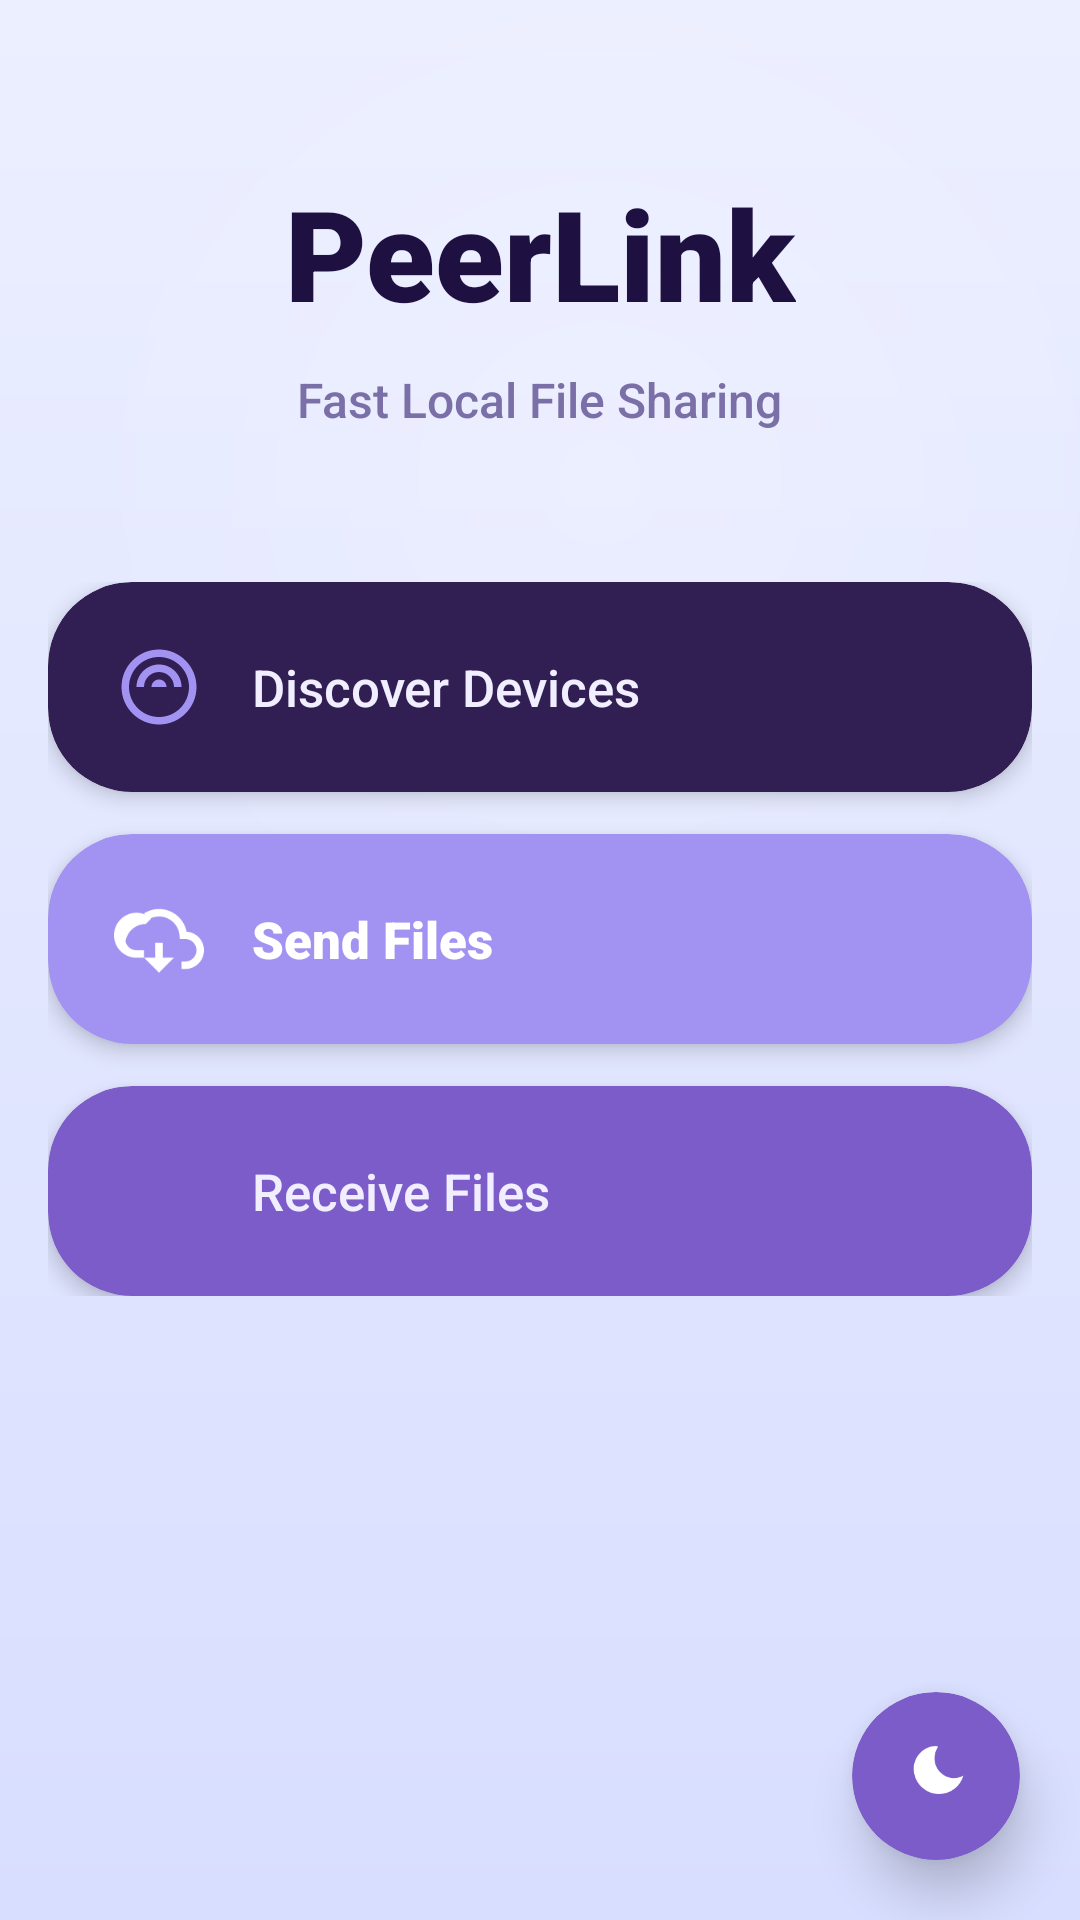

Produce the Android XML layout that renders to this screen, including the resource entries it uses.
<!-- AndroidManifest.xml: application theme Theme.PeerLink -->
<!-- res/layout/activity_main.xml -->
<?xml version="1.0" encoding="utf-8"?>
<androidx.constraintlayout.widget.ConstraintLayout xmlns:android="http://schemas.android.com/apk/res/android"
    xmlns:app="http://schemas.android.com/apk/res-auto"
    xmlns:tools="http://schemas.android.com/tools"
    android:layout_width="match_parent"
    android:layout_height="match_parent"
    android:background="@drawable/bg_screen_gradient"
    android:fitsSystemWindows="true"
    tools:context=".Activity.MainActivity">

    <TextView
        android:id="@+id/tvTitle"
        android:layout_width="wrap_content"
        android:layout_height="wrap_content"
        android:layout_marginTop="56dp"
        android:fontFamily="sans-serif-black"
        android:text="@string/app_name"
        android:textColor="@color/text_primary_light_bg"
        android:textSize="42sp"
        app:layout_constraintEnd_toEndOf="parent"
        app:layout_constraintStart_toStartOf="parent"
        app:layout_constraintTop_toTopOf="parent" />

    <TextView
        android:id="@+id/tvSubtitle"
        android:layout_width="wrap_content"
        android:layout_height="wrap_content"
        android:layout_marginTop="10dp"
        android:fontFamily="sans-serif-medium"
        android:text="@string/app_description"
        android:textColor="@color/text_secondary_light_bg"
        android:textSize="16sp"
        app:layout_constraintEnd_toEndOf="parent"
        app:layout_constraintStart_toStartOf="parent"
        app:layout_constraintTop_toBottomOf="@id/tvTitle" />

    <LinearLayout
        android:id="@+id/buttonsContainer"
        android:layout_width="0dp"
        android:layout_height="wrap_content"
        android:background="@android:color/transparent"
        android:elevation="0dp"
        android:layout_marginStart="16dp"
        android:layout_marginTop="50dp"
        android:layout_marginEnd="16dp"
        android:orientation="vertical"
        app:layout_constraintBottom_toBottomOf="parent"
        app:layout_constraintEnd_toEndOf="parent"
        app:layout_constraintStart_toStartOf="parent"
        app:layout_constraintTop_toBottomOf="@id/tvSubtitle"
        app:layout_constraintVertical_bias="0">

        <androidx.cardview.widget.CardView
            android:id="@+id/cardDiscoverDevices"
            android:layout_width="match_parent"
            android:layout_height="wrap_content"
            android:layout_marginBottom="14dp"
            android:clickable="true"
            android:focusable="true"
            android:foreground="?android:attr/selectableItemBackground"
            app:cardBackgroundColor="@color/surface_dark"
            app:cardCornerRadius="28dp"
            app:cardElevation="4dp">

            <LinearLayout
                android:layout_width="match_parent"
                android:layout_height="wrap_content"
                android:gravity="center_vertical"
                android:orientation="horizontal"
                android:paddingStart="22dp"
                android:paddingTop="20dp"
                android:paddingEnd="22dp"
                android:paddingBottom="20dp">

                <ImageView
                    android:layout_width="30dp"
                    android:layout_height="30dp"
                    android:src="@drawable/ic_radar"
                    app:tint="@color/accent_warm" />

                <TextView
                    android:layout_width="0dp"
                    android:layout_height="wrap_content"
                    android:layout_marginStart="16dp"
                    android:layout_weight="1"
                    android:fontFamily="sans-serif-medium"
                    android:text="@string/discover_btn"
                    android:textColor="@color/text_primary_dark_bg"
                    android:textSize="17sp" />

                <ImageView
                    android:layout_width="18dp"
                    android:layout_height="18dp"
                    android:src="@drawable/ic_arrow_right"
                    app:tint="@color/text_secondary_dark_bg" />
            </LinearLayout>
        </androidx.cardview.widget.CardView>

        <androidx.cardview.widget.CardView
            android:id="@+id/cardSendFile"
            android:layout_width="match_parent"
            android:layout_height="wrap_content"
            android:layout_marginBottom="14dp"
            android:clickable="true"
            android:focusable="true"
            android:foreground="?android:attr/selectableItemBackground"
            app:cardBackgroundColor="@color/accent_warm"
            app:cardCornerRadius="28dp"
            app:cardElevation="4dp">

            <LinearLayout
                android:layout_width="match_parent"
                android:layout_height="wrap_content"
                android:gravity="center_vertical"
                android:orientation="horizontal"
                android:paddingStart="22dp"
                android:paddingTop="20dp"
                android:paddingEnd="22dp"
                android:paddingBottom="20dp">

                <ImageView
                    android:layout_width="30dp"
                    android:layout_height="30dp"
                    android:src="@drawable/ic_upload"
                    app:tint="@color/white" />

                <TextView
                    android:layout_width="0dp"
                    android:layout_height="wrap_content"
                    android:layout_marginStart="16dp"
                    android:layout_weight="1"
                    android:fontFamily="sans-serif-black"
                    android:text="@string/send_btn"
                    android:textColor="@color/white"
                    android:textSize="17sp" />

                <ImageView
                    android:layout_width="18dp"
                    android:layout_height="18dp"
                    android:src="@drawable/ic_arrow_right"
                    app:tint="@color/white" />
            </LinearLayout>
        </androidx.cardview.widget.CardView>

        <androidx.cardview.widget.CardView
            android:id="@+id/cardReceiveFile"
            android:layout_width="match_parent"
            android:layout_height="wrap_content"
            android:clickable="true"
            android:focusable="true"
            android:foreground="?android:attr/selectableItemBackground"
            app:cardBackgroundColor="@color/surface_dark_alt"
            app:cardCornerRadius="28dp"
            app:cardElevation="4dp">

            <LinearLayout
                android:layout_width="match_parent"
                android:layout_height="wrap_content"
                android:gravity="center_vertical"
                android:orientation="horizontal"
                android:paddingStart="22dp"
                android:paddingTop="20dp"
                android:paddingEnd="22dp"
                android:paddingBottom="20dp">

                <ImageView
                    android:layout_width="30dp"
                    android:layout_height="30dp"
                    android:src="@drawable/ic_download"
                    app:tint="@color/accent_primary" />

                <TextView
                    android:layout_width="0dp"
                    android:layout_height="wrap_content"
                    android:layout_marginStart="16dp"
                    android:layout_weight="1"
                    android:fontFamily="sans-serif-medium"
                    android:text="@string/receive_btn"
                    android:textColor="@color/text_primary_dark_bg"
                    android:textSize="17sp" />

                <ImageView
                    android:layout_width="18dp"
                    android:layout_height="18dp"
                    android:src="@drawable/ic_arrow_right"
                    app:tint="@color/text_secondary_dark_bg" />
            </LinearLayout>
        </androidx.cardview.widget.CardView>

    </LinearLayout>

    <androidx.cardview.widget.CardView
        android:id="@+id/btnThemeToggle"
        android:layout_width="56dp"
        android:layout_height="56dp"
        android:layout_marginEnd="20dp"
        android:layout_marginBottom="20dp"
        android:clickable="true"
        android:focusable="true"
        android:foreground="?android:attr/selectableItemBackgroundBorderless"
        app:cardBackgroundColor="@color/surface_dark_alt"
        app:cardCornerRadius="28dp"
        app:cardElevation="10dp"
        app:layout_constraintBottom_toBottomOf="parent"
        app:layout_constraintEnd_toEndOf="parent">

        <ImageView
            android:id="@+id/ivThemeToggle"
            android:layout_width="24dp"
            android:layout_height="wrap_content"
            android:layout_gravity="center"
            android:contentDescription="@string/toggle_theme"
            android:src="@drawable/ic_theme_moon"
            app:tint="@color/white" />

    </androidx.cardview.widget.CardView>

</androidx.constraintlayout.widget.ConstraintLayout>
<!-- resources referenced by this layout -->
<resources>
  <color name="accent_primary">#8B7FF0</color>
  <color name="accent_warm">#A292F2</color>
  <color name="surface_dark">#311E52</color>
  <color name="surface_dark_alt">#7B5CC8</color>
  <color name="text_primary_dark_bg">#F0EEFF</color>
  <color name="text_primary_light_bg">#1E1040</color>
  <color name="text_secondary_dark_bg">#C5B8F8</color>
  <color name="text_secondary_light_bg">#7B6FA8</color>
  <color name="white">#FFFFFFFF</color>
  <!-- drawable ic_radar (drawable) -->
  <?xml version="1.0" encoding="utf-8"?>
  <vector xmlns:android="http://schemas.android.com/apk/res/android"
      android:width="24dp"
      android:height="24dp"
      android:viewportWidth="24"
      android:viewportHeight="24">
      <path
          android:fillColor="#FFFFFF"
          android:pathData="M12,2C6.48,2 2,6.48 2,12s4.48,10 10,10 10,-4.48 10,-10S17.52,2 12,2zM12,20c-4.42,0 -8,-3.58 -8,-8s3.58,-8 8,-8 8,3.58 8,8 -3.58,8 -8,8zM12,6c-3.31,0 -6,2.69 -6,6h2c0,-2.21 1.79,-4 4,-4s4,1.79 4,4h2c0,-3.31 -2.69,-6 -6,-6zM12,10c-1.1,0 -2,0.9 -2,2h4c0,-1.1 -0.9,-2 -2,-2z"/>
  </vector>
  <!-- drawable ic_theme_moon (drawable) -->
  <?xml version="1.0" encoding="utf-8"?>
  <vector xmlns:android="http://schemas.android.com/apk/res/android"
      android:width="24dp"
      android:height="24dp"
      android:viewportWidth="24"
      android:viewportHeight="24">
      <path
          android:fillColor="#FFFFFFFF"
          android:pathData="M12.2,2C8,2 4.6,5.4 4.6,9.6c0,4.7 3.8,8.4 8.4,8.4 3.8,0 7.1,-2.5 8.1,-6.1 -0.9,0.5 -1.9,0.8 -3,0.8 -3.6,0 -6.6,-2.9 -6.6,-6.6 0,-1.3 0.4,-2.6 1.1,-3.7C12.5,2 12.4,2 12.2,2z" />
  </vector>
  <!-- drawable ic_upload (drawable) -->
  <?xml version="1.0" encoding="utf-8"?>
  <vector xmlns:android="http://schemas.android.com/apk/res/android"
      android:width="24dp"
      android:height="24dp"
      android:viewportWidth="24"
      android:viewportHeight="24">
      <path
          android:fillColor="#FFFFFF"
          android:pathData="M19.35,10.04C18.67,6.59 15.64,4 12,4c-1.48,0 -2.85,0.43 -4.01,1.17l1.46,1.46C10.21,6.23 11.08,6 12,6c3.04,0 5.5,2.46 5.5,5.5v0.5H19c1.66,0 3,1.34 3,3s-1.34,3 -3,3h-1v2h1c2.76,0 5,-2.24 5,-5 0,-2.64 -2.05,-4.78 -4.65,-4.96zM3,13.5C3,10.46 5.46,8 8.5,8l1.41,-1.41C8.76,5.55 7.43,5 6,5c-3.31,0 -6,2.69 -6,6s2.69,6 6,6h2v-2H6c-1.66,0 -3,-1.34 -3,-3zM13,17v-4h-2v4H8l4,4 4,-4h-3z"/>
  </vector>
  <string name="app_description">Fast Local File Sharing</string>
  <string name="app_name">PeerLink</string>
  <string name="discover_btn">Discover Devices</string>
  <string name="receive_btn">Receive Files</string>
  <string name="send_btn">Send Files</string>
  <string name="toggle_theme">Toggle Theme</string>
  <style name="Theme.PeerLink" parent="Base.Theme.PeerLink" />
  <color name="bg_start">#ECEFFF</color>
  <color name="bg_end">#D8DEFF</color>
  <color name="bg_glow">#33FFFFFF</color>
  <style name="Base.Theme.PeerLink" parent="Theme.Material3.DayNight.NoActionBar">
          <item name="colorPrimary">@color/primary</item>
          <item name="colorSecondary">@color/secondary</item>
          <item name="android:windowBackground">@drawable/bg_screen_gradient</item>
          <item name="android:statusBarColor">@android:color/transparent</item>
          <item name="android:navigationBarColor">@color/background</item>
      </style>
  <color name="primary">#6B4EE6</color>
  <color name="secondary">#8B7FF0</color>
  <color name="background">#ECEFFF</color>
</resources>
